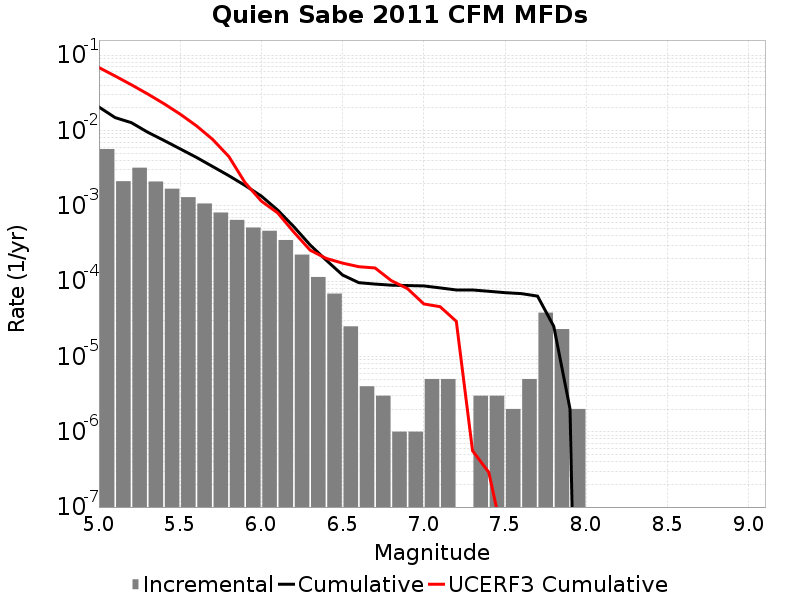

Source data for this figure (header and first rows):
Magnitude, Incremental Rate, Cumulative Rate, UCERF3 Cumulative Rate
5.05, 0.005669, 0.02047, 0.06837
5.15, 0.002118, 0.0148, 0.05276
5.25, 0.003202, 0.01268, 0.04036
5.35, 0.002099, 0.009476, 0.03051
5.45, 0.001684, 0.007377, 0.02268
5.55, 0.001301, 0.005693, 0.01646
5.65, 0.001072, 0.004392, 0.01153
5.75, 8.1343966E-4, 0.00332, 0.007608
5.85, 6.489463E-4, 0.002507, 0.004493
5.95, 5.145432E-4, 0.001858, 0.00202
6.05, 4.653958E-4, 0.001343, 0.001152
6.15, 3.5105288E-4, 8.776322E-4, 8.049908E-4
6.25, 2.2467384E-4, 5.2657933E-4, 4.465466E-4
6.35, 1.1333993E-4, 3.0190547E-4, 2.5746663E-4
6.45, 6.820456E-5, 1.8856555E-4, 1.995971E-4
6.55, 2.5075205E-5, 1.20360986E-4, 1.7320471E-4
6.65, 4.012033E-6, 9.528578E-5, 1.5520108E-4
6.75, 3.0090246E-6, 9.1273745E-5, 1.4932903E-4
6.85, 1.0030083E-6, 8.826472E-5, 1.0135486E-4
6.95, 1.0030083E-6, 8.726172E-5, 7.932166E-5
7.05, 5.015041E-6, 8.6258704E-5, 4.9735587E-5
7.15, 5.015041E-6, 8.124366E-5, 4.5720346E-5
7.25, 0.0, 7.622862E-5, 2.9234152E-5
7.35, 3.0090246E-6, 7.622862E-5, 5.5890257E-7
7.45, 3.0090246E-6, 7.32196E-5, 2.89003E-7
7.55, 2.0060165E-6, 7.0210575E-5, 2.9461239E-8
7.65, 5.015041E-6, 6.820456E-5, 0.0
7.75, 3.811431E-5, 6.318952E-5, 0.0
7.85, 2.306919E-5, 2.5075205E-5, 0.0
7.95, 2.0060165E-6, 2.0060165E-6, 0.0
8.05, 0.0, 0.0, 0.0
8.15, 0.0, 0.0, 0.0
8.25, 0.0, 0.0, 0.0
8.35, 0.0, 0.0, 0.0
8.45, 0.0, 0.0, 0.0
8.55, 0.0, 0.0, 0.0
8.65, 0.0, 0.0, 0.0
8.75, 0.0, 0.0, 0.0
8.85, 0.0, 0.0, 0.0
8.95, 0.0, 0.0, 0.0
9.05, 0.0, 0.0, 0.0
